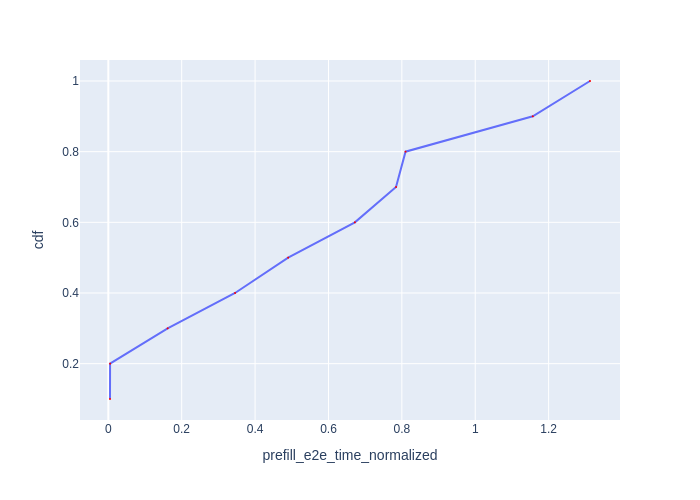

Values plotted in this chart, from the file beside it:
Request Id, prefill_e2e_time_normalized, cdf
0_1, 0.004592, 0.1
0_2, 0.004794, 0.2
0_3, 0.1617, 0.3
0_4, 0.3454, 0.4
0_5, 0.4901, 0.5
0_6, 0.672, 0.6
0_7, 0.7841, 0.7
0_8, 0.8101, 0.8
0_9, 1.157, 0.9
0_10, 1.313, 1.0
